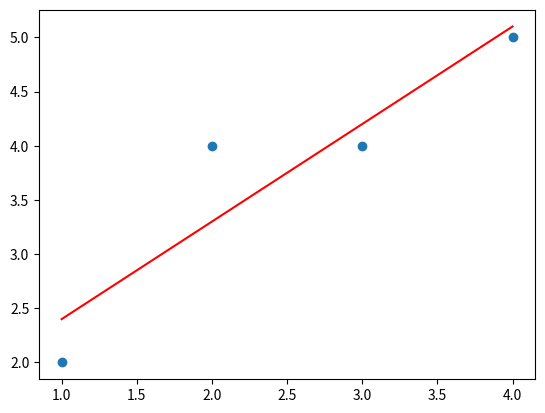

Write the Python code that produced this figure.
# -*- coding: utf-8 -*-
"""
Created on Tue May  8 20:02:52 2018

[redacted]
"""

import numpy as np
import matplotlib.pyplot as plt
from numpy.linalg import inv

x = np.array([1,2,3,4])
y = np.array([2,4,4,5])

x0 = np.ones(len(x))
X = np.column_stack((x,x0))

X_t = X.transpose()
a = np.matmul(X_t,X)
a_inv = inv(a)
b = np.matmul(a_inv,X_t)

w = np.matmul(b,y)

plt.scatter(x,y)
plt.plot(x,w[0]*x+w[1],'r')
plt.show()